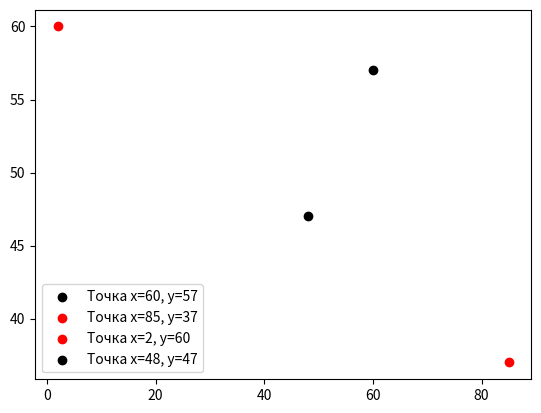

The script that saved this image:
"""
3. Как создать точечную диаграмму с несколькими цветами в Matplotlib?
"""
from dataclasses import dataclass, field
from random import randint, choice
import matplotlib.pyplot as plt


@dataclass
class Dot:
    x: int = field(default_factory=lambda: randint(1, 100))
    y: int = field(default_factory=lambda: randint(1, 100))
    color: str = field(default_factory=lambda: choice(('red', 'blue', 'green', 'yellow', 'black')))


def draw_scatter_and_add_color_for_each_dot(*args: Dot) -> None:
    for dot in args:
        plt.scatter(dot.x, dot.y, c=dot.color, label=f'Точка x={dot.x}, y={dot.y}')

    plt.legend()
    plt.show()


def main() -> None:
    draw_scatter_and_add_color_for_each_dot(Dot(), Dot(), Dot(), Dot())


if __name__ == '__main__':
    main()
